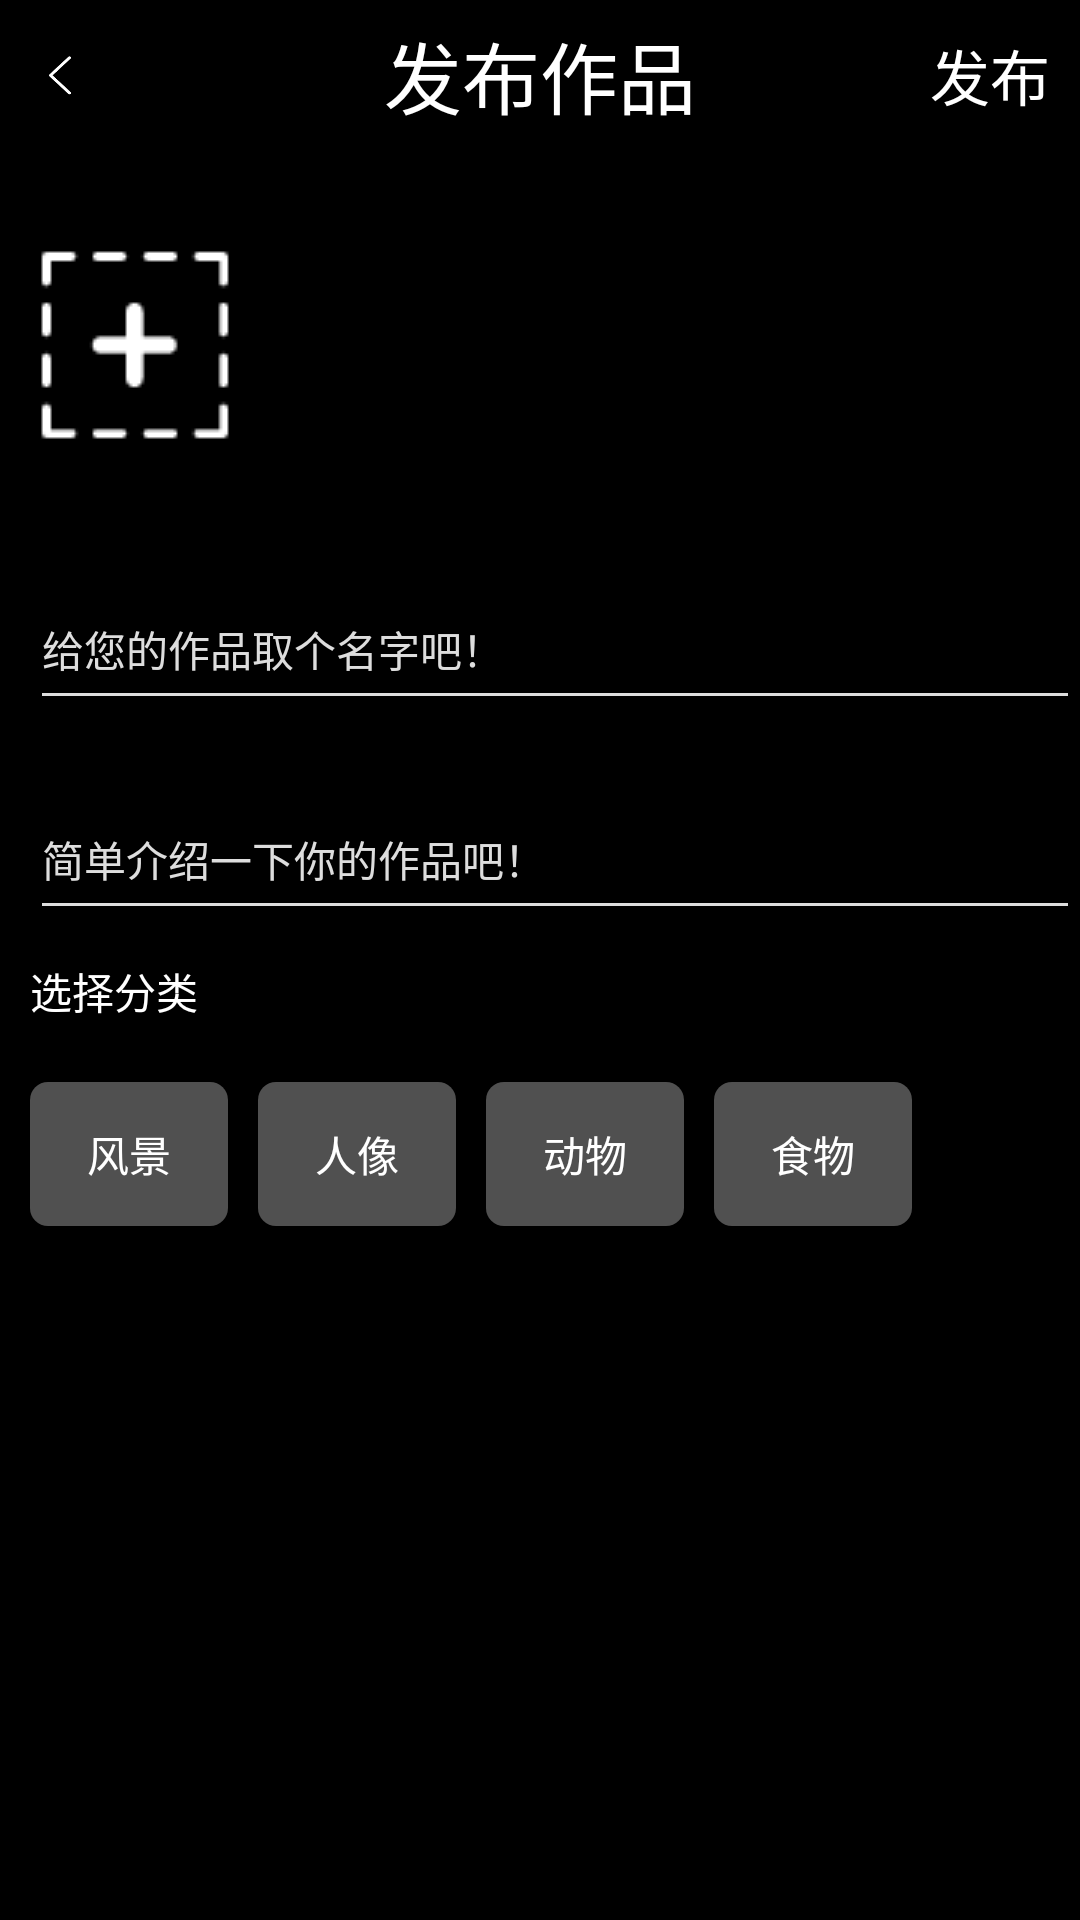

Write the Android layout XML for this screen, with the resource values it uses.
<!-- AndroidManifest.xml: application theme Theme.AppCompat.Light.NoActionBar -->
<!-- res/layout/upload_pic.xml -->
<?xml version="1.0" encoding="utf-8"?>

<RelativeLayout xmlns:android="http://schemas.android.com/apk/res/android"
    android:orientation="vertical"
    android:layout_width="match_parent"
    android:layout_height="match_parent"
    android:background="@color/balck">
    <RelativeLayout
        android:id="@+id/p_lin"
        android:layout_width="match_parent"
        android:layout_height="50dp">
        <ImageView
            android:id="@+id/back_main"
            android:layout_width="20sp"
            android:layout_height="20sp"
            android:src="@drawable/back"
            android:layout_marginLeft="10dp"
            android:layout_centerVertical="true"/>
        <TextView
            android:layout_width="wrap_content"
            android:layout_height="wrap_content"
            android:text="发布作品"
            android:textSize="26sp"
            android:textColor="@color/white"
            android:layout_centerHorizontal="true"
            android:layout_centerVertical="true"/>
        <TextView
            android:id="@+id/put"
            android:layout_width="wrap_content"
            android:layout_height="wrap_content"
            android:layout_alignParentRight="true"
            android:text="发布"
            android:textSize="20sp"
            android:textColor="@color/white"
            android:layout_marginRight="10dp"
            android:layout_centerVertical="true"/>
    </RelativeLayout>
    <ImageView
        android:id="@+id/btn_unlimited"
        android:layout_width="wrap_content"
        android:layout_height="wrap_content"
        android:src="@drawable/add"
        android:layout_marginTop="20sp"
        android:layout_below="@+id/p_lin"/>
    <androidx.recyclerview.widget.RecyclerView
        android:id="@+id/rv_image"
        android:layout_width="match_parent"
        android:layout_height="wrap_content"
        android:layout_below="@+id/btn_unlimited"
        android:layout_marginLeft="10dp"
        android:layout_marginRight="10dp"
        android:layout_marginTop="10dp" />
    <EditText
        android:id="@+id/p_name"
        android:textCursorDrawable="@drawable/cursor_color"
        android:layout_width="match_parent"
        android:layout_height="50dp"
        android:layout_marginTop="20sp"
        android:layout_marginLeft="10dp"
        android:layout_below="@+id/rv_image"
        android:hint="给您的作品取个名字吧！"
        android:textColor="#DDDDDD"
        android:textSize="14dp"
        android:theme="@style/MyEditText"
        android:textColorHint="#DDDDDD"/>
    <EditText
        android:id="@+id/p_jianjie"
        android:textCursorDrawable="@drawable/cursor_color"
        android:layout_width="match_parent"
        android:layout_height="50dp"
        android:layout_marginTop="20sp"
        android:layout_marginLeft="10dp"
        android:layout_below="@+id/p_name"
        android:hint="简单介绍一下你的作品吧！"
        android:textColor="#DDDDDD"
        android:textSize="14dp"
        android:theme="@style/MyEditText"
        android:textColorHint="#DDDDDD"/>
    <LinearLayout
        android:layout_width="match_parent"
        android:layout_height="wrap_content"
        android:layout_below="@+id/p_jianjie"
        android:orientation="vertical">
        <TextView
            android:layout_width="wrap_content"
            android:layout_height="wrap_content"
            android:text="选择分类"
            android:layout_marginLeft="10dp"
            android:layout_marginTop="10dp"
            android:textColor="@color/white"/>
        <RelativeLayout
            android:layout_width="match_parent"
            android:layout_height="wrap_content"
            android:layout_marginTop="20dp">
            <Button
                android:id="@+id/scene"
                android:layout_width="66dp"
                android:layout_height="wrap_content"
                android:background="@drawable/shape_transparent_bg"
                android:textColor="@color/white"
                android:layout_marginLeft="10dp"
                android:text="风景"/>
            <Button
                android:id="@+id/people"
                android:layout_width="66dp"
                android:layout_height="wrap_content"
                android:background="@drawable/shape_transparent_bg"
                android:layout_toRightOf="@+id/scene"
                android:text="人像"
                android:textColor="@color/white"
                android:layout_marginLeft="10dp"/>
            <Button
                android:id="@+id/animal"
                android:layout_width="66dp"
                android:layout_height="wrap_content"
                android:layout_toRightOf="@+id/people"
                android:background="@drawable/shape_transparent_bg"
                android:text="动物"
                android:textColor="@color/white"
                android:layout_marginLeft="10dp"/>
            <Button
                android:id="@+id/food"
                android:layout_width="66dp"
                android:layout_height="wrap_content"
                android:layout_toRightOf="@+id/animal"
                android:background="@drawable/shape_transparent_bg"
                android:text="食物"
                android:textColor="@color/white"
                android:layout_marginLeft="10dp"/>
        </RelativeLayout>

    </LinearLayout>
</RelativeLayout>
<!-- resources referenced by this layout -->
<resources>
  <color name="balck">#000000</color>
  <color name="white">#FFFFFF</color>
  <!-- drawable add: png bitmap (drawable, 1125 bytes) -->
  <!-- drawable back: png bitmap (drawable, 2001 bytes) -->
  <!-- drawable cursor_color (drawable) -->
  <?xml version="1.0" encoding="utf-8"?>
  
  <shape xmlns:android="http://schemas.android.com/apk/res/android"
      android:shape="rectangle">
      <size android:width="2dp" />
      <solid android:color="@android:color/holo_blue_light" />
  </shape>
  <!-- drawable shape_transparent_bg (drawable) -->
  <?xml version="1.0" encoding="utf-8"?>
  
  <shape xmlns:android="http://schemas.android.com/apk/res/android" >
  
      <solid android:color="#50FFFFFF"/>
      <corners
          android:radius="6dp"/>
  </shape>
  <style name="MyEditText" parent="Theme.AppCompat.Light">
          <item name="colorControlNormal">#DDDDDD</item>
          <item name="colorControlActivated">#DDDDDD</item>
      </style>
</resources>
